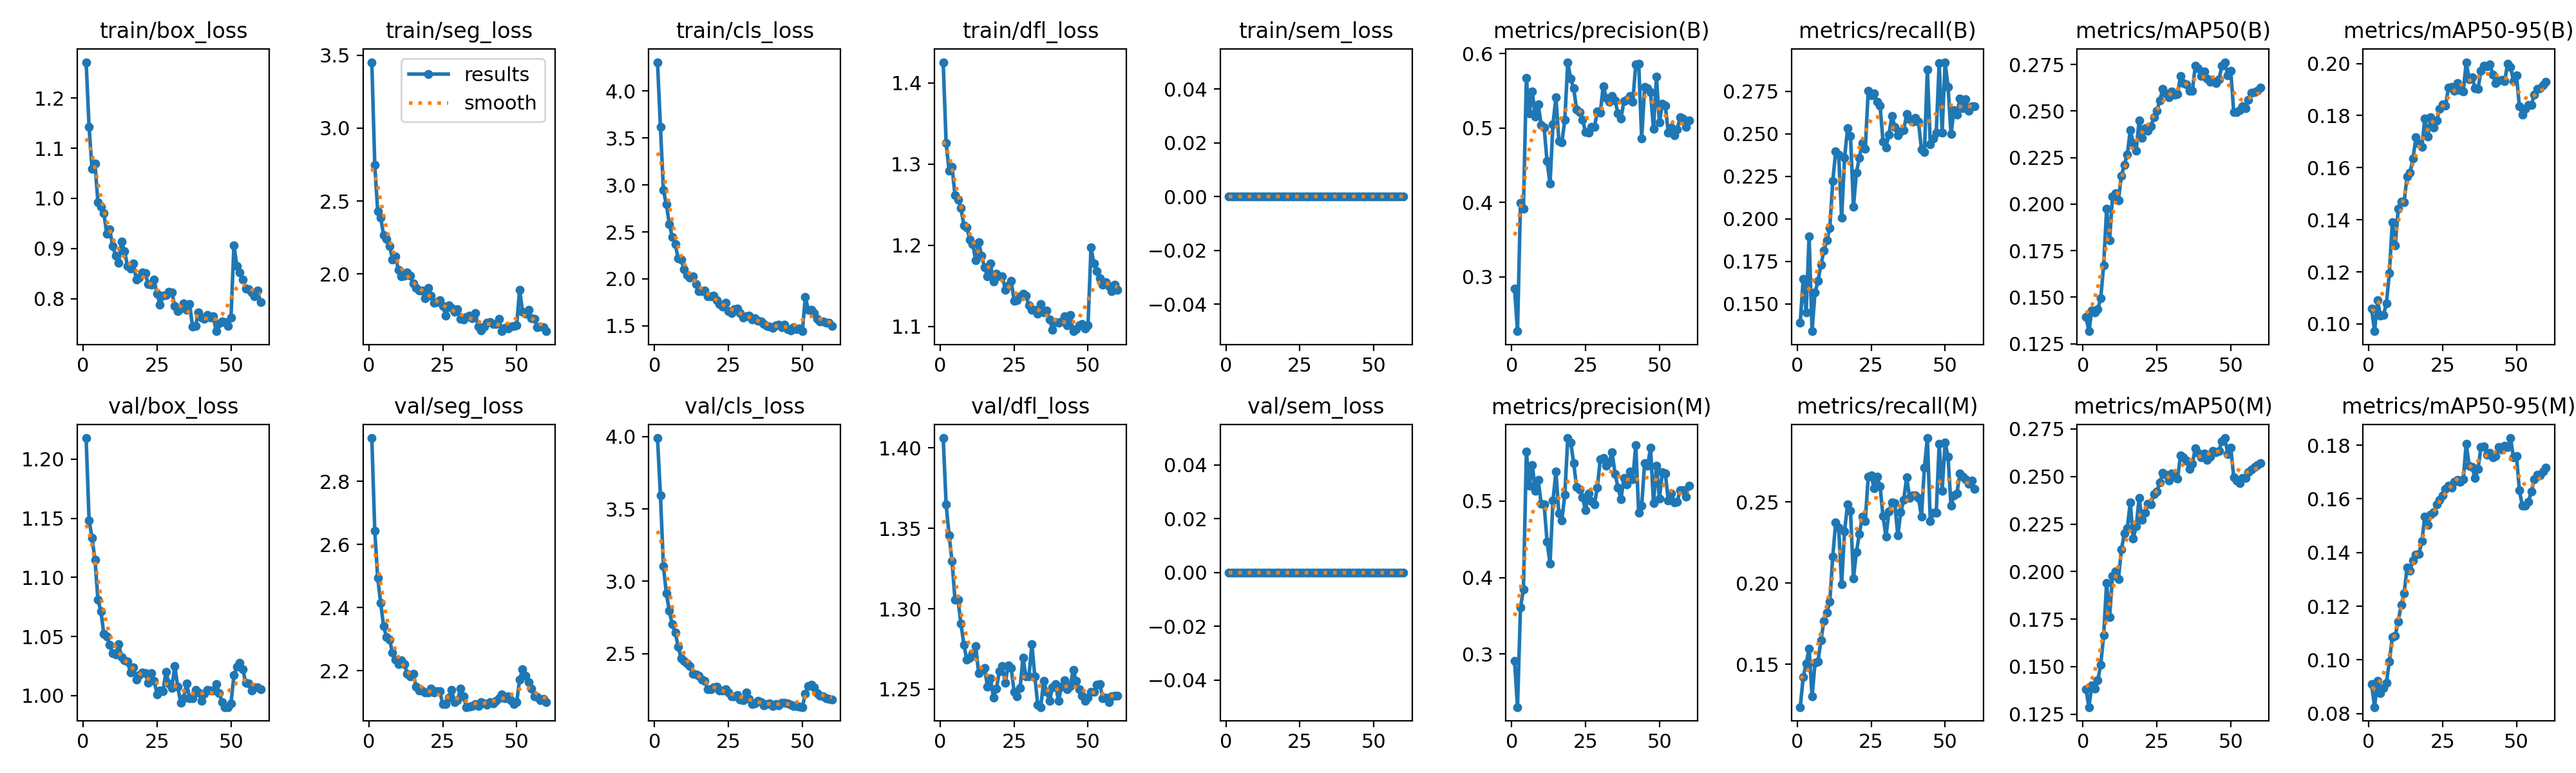

Values plotted in this chart, from the file beside it:
epoch, time, train/box_loss, train/seg_loss, train/cls_loss, train/dfl_loss, train/sem_loss, metrics/precision(B), metrics/recall(B), metrics/mAP50(B), metrics/mAP50-95(B), metrics/precision(M), metrics/recall(M), metrics/mAP50(M), metrics/mAP50-95(M), val/box_loss, val/seg_loss, val/cls_loss, val/dfl_loss, val/sem_loss, lr/pg0, lr/pg1, lr/pg2
1, 15.5, 1.271, 3.452, 4.306, 1.426, 0, 0.2843, 0.1389, 0.1395, 0.1058, 0.2908, 0.1237, 0.1383, 0.09086, 1.218, 2.937, 3.99, 1.406, 0, 4.18133e-05, 4.18133e-05, 4.18133e-05
2, 25.71, 1.142, 2.747, 3.615, 1.326, 0, 0.227, 0.1649, 0.1317, 0.09722, 0.2308, 0.1421, 0.1288, 0.0824, 1.148, 2.643, 3.592, 1.365, 0, 8.30861e-05, 8.30861e-05, 8.30861e-05
3, 35.42, 1.059, 2.431, 2.943, 1.292, 0, 0.3995, 0.1451, 0.1429, 0.109, 0.3609, 0.1504, 0.1402, 0.0922, 1.133, 2.493, 3.105, 1.346, 0, 0.000123, 0.000123, 0.000123
4, 44.9, 1.069, 2.386, 2.793, 1.296, 0, 0.3916, 0.1897, 0.1419, 0.1033, 0.3841, 0.1599, 0.1386, 0.08767, 1.115, 2.414, 2.915, 1.33, 0, 0.0001217, 0.0001217, 0.0001217
5, 54.73, 0.9916, 2.265, 2.583, 1.262, 0, 0.5671, 0.134, 0.1437, 0.1033, 0.5647, 0.1302, 0.1428, 0.08953, 1.081, 2.34, 2.795, 1.305, 0, 0.0001196, 0.0001196, 0.0001196
6, 64.2, 0.983, 2.242, 2.445, 1.256, 0, 0.5196, 0.1568, 0.1493, 0.1079, 0.5198, 0.1509, 0.1509, 0.0915, 1.071, 2.306, 2.701, 1.306, 0, 0.0001174, 0.0001174, 0.0001174
7, 73.89, 0.9702, 2.192, 2.369, 1.246, 0, 0.5492, 0.1635, 0.1672, 0.1195, 0.5473, 0.1519, 0.1666, 0.09934, 1.052, 2.297, 2.646, 1.291, 0, 0.0001153, 0.0001153, 0.0001153
8, 83.47, 0.9286, 2.101, 2.216, 1.225, 0, 0.5155, 0.173, 0.1974, 0.1389, 0.5133, 0.1649, 0.1942, 0.1085, 1.05, 2.258, 2.547, 1.278, 0, 0.0001132, 0.0001132, 0.0001132
9, 93.37, 0.9377, 2.119, 2.205, 1.222, 0, 0.5322, 0.1814, 0.1805, 0.1301, 0.5275, 0.1767, 0.176, 0.1091, 1.043, 2.235, 2.467, 1.268, 0, 0.0001111, 0.0001111, 0.0001111
10, 102.8, 0.9045, 2.029, 2.102, 1.207, 0, 0.5042, 0.1873, 0.2041, 0.1442, 0.4965, 0.1818, 0.1977, 0.1143, 1.036, 2.221, 2.448, 1.27, 0, 0.000109, 0.000109, 0.000109
11, 112.2, 0.8859, 1.984, 2.043, 1.201, 0, 0.5011, 0.1945, 0.2057, 0.1469, 0.4958, 0.1886, 0.2, 0.1205, 1.035, 2.232, 2.431, 1.272, 0, 0.0001069, 0.0001069, 0.0001069
12, 122.1, 0.8719, 1.988, 2.017, 1.181, 0, 0.4554, 0.2222, 0.2021, 0.1468, 0.447, 0.2165, 0.1962, 0.1248, 1.043, 2.221, 2.415, 1.277, 0, 0.0001048, 0.0001048, 0.0001048
13, 131.9, 0.9134, 2.01, 2.025, 1.204, 0, 0.4251, 0.2396, 0.2153, 0.1567, 0.4182, 0.2373, 0.2116, 0.1345, 1.033, 2.189, 2.359, 1.26, 0, 0.0001027, 0.0001027, 0.0001027
14, 142.8, 0.8946, 1.989, 1.948, 1.187, 0, 0.5056, 0.2377, 0.2212, 0.1581, 0.5009, 0.2342, 0.22, 0.1332, 1.03, 2.183, 2.357, 1.262, 0, 0.0001005, 0.0001005, 0.0001005
15, 152.7, 0.8651, 1.936, 1.872, 1.172, 0, 0.5416, 0.2007, 0.2266, 0.1636, 0.5383, 0.1993, 0.2228, 0.137, 1.029, 2.19, 2.348, 1.263, 0, 9.8432e-05, 9.8432e-05, 9.8432e-05
16, 162.5, 0.8604, 1.904, 1.866, 1.162, 0, 0.4828, 0.2359, 0.2397, 0.1716, 0.4839, 0.232, 0.2364, 0.1391, 1.02, 2.148, 2.322, 1.252, 0, 9.632e-05, 9.632e-05, 9.632e-05
17, 172.4, 0.87, 1.888, 1.88, 1.177, 0, 0.4806, 0.2531, 0.2329, 0.1692, 0.475, 0.2487, 0.2173, 0.1394, 1.024, 2.137, 2.311, 1.257, 0, 9.4208e-05, 9.4208e-05, 9.4208e-05
18, 182.2, 0.8376, 1.886, 1.815, 1.155, 0, 0.5109, 0.2489, 0.2289, 0.168, 0.508, 0.2445, 0.2239, 0.1441, 1.013, 2.136, 2.252, 1.245, 0, 9.2096e-05, 9.2096e-05, 9.2096e-05
19, 191.9, 0.8414, 1.834, 1.815, 1.165, 0, 0.5887, 0.2071, 0.2451, 0.1789, 0.5823, 0.203, 0.2387, 0.1535, 1.017, 2.13, 2.255, 1.25, 0, 8.9984e-05, 8.9984e-05, 8.9984e-05
20, 201.5, 0.852, 1.903, 1.819, 1.162, 0, 0.5663, 0.2271, 0.2355, 0.172, 0.5768, 0.2193, 0.2272, 0.1502, 1.019, 2.13, 2.268, 1.261, 0, 8.7872e-05, 8.7872e-05, 8.7872e-05
21, 211.3, 0.8505, 1.85, 1.777, 1.162, 0, 0.5533, 0.2361, 0.2407, 0.1793, 0.5496, 0.2303, 0.2309, 0.154, 1.019, 2.142, 2.271, 1.264, 0, 8.576e-05, 8.576e-05, 8.576e-05
22, 221.2, 0.8288, 1.805, 1.733, 1.145, 0, 0.5254, 0.2444, 0.2394, 0.1755, 0.5185, 0.2411, 0.2356, 0.155, 1.011, 2.13, 2.243, 1.254, 0, 8.3648e-05, 8.3648e-05, 8.3648e-05
23, 230.9, 0.8282, 1.808, 1.708, 1.151, 0, 0.5213, 0.241, 0.2419, 0.178, 0.5154, 0.2384, 0.2354, 0.1578, 1.019, 2.135, 2.246, 1.265, 0, 8.1536e-05, 8.1536e-05, 8.1536e-05
24, 240.6, 0.8376, 1.823, 1.747, 1.156, 0, 0.5114, 0.2753, 0.2465, 0.1825, 0.505, 0.2655, 0.2409, 0.1595, 1.013, 2.134, 2.252, 1.263, 0, 7.9424e-05, 7.9424e-05, 7.9424e-05
25, 250.4, 0.8096, 1.78, 1.66, 1.132, 0, 0.4949, 0.2725, 0.2501, 0.1843, 0.4879, 0.2663, 0.2422, 0.1612, 1.001, 2.094, 2.229, 1.248, 0, 7.7312e-05, 7.7312e-05, 7.7312e-05
26, 260.1, 0.7881, 1.716, 1.635, 1.132, 0, 0.4939, 0.2737, 0.2557, 0.1837, 0.5103, 0.2586, 0.2468, 0.1636, 1.004, 2.093, 2.206, 1.246, 0, 7.52e-05, 7.52e-05, 7.52e-05
27, 269.7, 0.8058, 1.786, 1.675, 1.137, 0, 0.502, 0.2688, 0.262, 0.1908, 0.5, 0.2655, 0.252, 0.1648, 1.004, 2.115, 2.204, 1.251, 0, 7.3088e-05, 7.3088e-05, 7.3088e-05
28, 279.5, 0.8072, 1.769, 1.684, 1.14, 0, 0.5013, 0.2666, 0.2595, 0.1909, 0.4953, 0.2598, 0.251, 0.1641, 1.02, 2.138, 2.215, 1.27, 0, 7.0976e-05, 7.0976e-05, 7.0976e-05
29, 289.6, 0.8141, 1.743, 1.64, 1.138, 0, 0.5224, 0.2454, 0.2574, 0.1895, 0.5176, 0.2412, 0.2479, 0.1663, 1.01, 2.099, 2.182, 1.258, 0, 6.8864e-05, 6.8864e-05, 6.8864e-05
30, 299.6, 0.812, 1.76, 1.589, 1.126, 0, 0.5208, 0.2421, 0.2606, 0.1924, 0.5549, 0.2288, 0.2518, 0.1671, 1.007, 2.107, 2.177, 1.258, 0, 6.6752e-05, 6.6752e-05, 6.6752e-05
31, 309.4, 0.7853, 1.694, 1.6, 1.12, 0, 0.5566, 0.2496, 0.2588, 0.1896, 0.5562, 0.2442, 0.2506, 0.1664, 1.025, 2.143, 2.23, 1.278, 0, 6.464e-05, 6.464e-05, 6.464e-05
32, 318.9, 0.7755, 1.69, 1.611, 1.12, 0, 0.5405, 0.2605, 0.2591, 0.1892, 0.5461, 0.2498, 0.249, 0.1672, 1.007, 2.119, 2.187, 1.258, 0, 6.2528e-05, 6.2528e-05, 6.2528e-05
33, 328.7, 0.7803, 1.706, 1.571, 1.115, 0, 0.5351, 0.2541, 0.269, 0.2005, 0.5507, 0.2492, 0.2612, 0.1806, 0.9939, 2.084, 2.151, 1.24, 0, 6.0416e-05, 6.0416e-05, 6.0416e-05
34, 338.7, 0.7903, 1.716, 1.585, 1.128, 0, 0.5431, 0.2491, 0.265, 0.194, 0.5641, 0.2293, 0.26, 0.1724, 0.998, 2.085, 2.156, 1.239, 0, 5.8304e-05, 5.8304e-05, 5.8304e-05
35, 348, 0.7777, 1.697, 1.552, 1.117, 0, 0.5371, 0.2513, 0.2642, 0.1947, 0.5355, 0.2437, 0.2585, 0.1718, 1.01, 2.088, 2.174, 1.255, 0, 5.6192e-05, 5.6192e-05, 5.6192e-05
36, 357.7, 0.7887, 1.734, 1.55, 1.119, 0, 0.5195, 0.2523, 0.2609, 0.1904, 0.5178, 0.2513, 0.2541, 0.1677, 0.998, 2.094, 2.165, 1.248, 0, 5.408e-05, 5.408e-05, 5.408e-05
37, 367.1, 0.7449, 1.64, 1.519, 1.108, 0, 0.5132, 0.2615, 0.2608, 0.1903, 0.5023, 0.2652, 0.2567, 0.1712, 0.9977, 2.089, 2.141, 1.243, 0, 5.1968e-05, 5.1968e-05, 5.1968e-05
38, 376.7, 0.7453, 1.615, 1.5, 1.096, 0, 0.5362, 0.2586, 0.2743, 0.1973, 0.5301, 0.2527, 0.2649, 0.1792, 1.005, 2.1, 2.15, 1.251, 0, 4.9856e-05, 4.9856e-05, 4.9856e-05
39, 386.5, 0.7731, 1.638, 1.49, 1.105, 0, 0.5385, 0.2572, 0.2731, 0.1991, 0.5215, 0.2541, 0.2626, 0.1796, 1.003, 2.096, 2.155, 1.253, 0, 4.7744e-05, 4.7744e-05, 4.7744e-05
40, 396.1, 0.7624, 1.666, 1.477, 1.104, 0, 0.5432, 0.2595, 0.2689, 0.1989, 0.5382, 0.2542, 0.2601, 0.1764, 0.9957, 2.093, 2.137, 1.243, 0, 4.5632e-05, 4.5632e-05, 4.5632e-05
41, 405.9, 0.7602, 1.672, 1.503, 1.106, 0, 0.5357, 0.2571, 0.2711, 0.1996, 0.5286, 0.2527, 0.2622, 0.1772, 1.002, 2.1, 2.15, 1.251, 0, 4.352e-05, 4.352e-05, 4.352e-05
42, 415.9, 0.7681, 1.658, 1.515, 1.112, 0, 0.5856, 0.2409, 0.2673, 0.1958, 0.5728, 0.2409, 0.2588, 0.1755, 1.005, 2.095, 2.143, 1.256, 0, 4.1408e-05, 4.1408e-05, 4.1408e-05
43, 425.6, 0.7626, 1.658, 1.486, 1.101, 0, 0.5867, 0.2391, 0.2658, 0.1925, 0.4843, 0.2712, 0.2604, 0.176, 1.004, 2.104, 2.159, 1.25, 0, 3.9296e-05, 3.9296e-05, 3.9296e-05
44, 435.1, 0.7647, 1.694, 1.511, 1.114, 0, 0.4859, 0.2878, 0.2662, 0.1934, 0.4938, 0.2894, 0.2635, 0.1794, 1.004, 2.112, 2.159, 1.252, 0, 3.7184e-05, 3.7184e-05, 3.7184e-05
45, 444.8, 0.7352, 1.608, 1.464, 1.094, 0, 0.5553, 0.2437, 0.265, 0.1938, 0.5494, 0.2383, 0.2627, 0.1783, 1.01, 2.125, 2.154, 1.262, 0, 3.5072e-05, 3.5072e-05, 3.5072e-05
46, 454.5, 0.7511, 1.629, 1.452, 1.096, 0, 0.5536, 0.2474, 0.2671, 0.1931, 0.5461, 0.2433, 0.2636, 0.1797, 1.002, 2.113, 2.146, 1.255, 0, 3.296e-05, 3.296e-05, 3.296e-05
47, 464.4, 0.754, 1.628, 1.483, 1.101, 0, 0.5482, 0.2505, 0.2743, 0.1999, 0.5696, 0.2432, 0.2686, 0.1794, 0.9943, 2.118, 2.138, 1.25, 0, 3.0848e-05, 3.0848e-05, 3.0848e-05
48, 474.1, 0.7535, 1.64, 1.468, 1.103, 0, 0.4989, 0.2917, 0.2763, 0.1986, 0.4976, 0.286, 0.2702, 0.1826, 0.9904, 2.105, 2.135, 1.246, 0, 2.8736e-05, 2.8736e-05, 2.8736e-05
49, 483.9, 0.7454, 1.644, 1.472, 1.098, 0, 0.569, 0.2508, 0.2693, 0.1933, 0.5461, 0.2568, 0.2617, 0.1754, 0.9903, 2.094, 2.134, 1.243, 0, 2.6624e-05, 2.6624e-05, 2.6624e-05
50, 494.1, 0.7621, 1.648, 1.444, 1.101, 0, 0.5075, 0.2921, 0.2715, 0.1955, 0.5031, 0.2867, 0.2651, 0.1759, 0.9936, 2.099, 2.13, 1.245, 0, 2.4512e-05, 2.4512e-05, 2.4512e-05
51, 502.9, 0.9066, 1.892, 1.807, 1.197, 0, 0.5325, 0.2776, 0.2495, 0.1835, 0.5374, 0.2778, 0.2497, 0.1632, 1.017, 2.172, 2.223, 1.248, 0, 2.24e-05, 2.24e-05, 2.24e-05
52, 510.4, 0.8645, 1.742, 1.668, 1.178, 0, 0.5302, 0.2498, 0.2495, 0.1803, 0.5363, 0.2476, 0.248, 0.1573, 1.024, 2.203, 2.277, 1.248, 0, 2.0288e-05, 2.0288e-05, 2.0288e-05
53, 518, 0.852, 1.727, 1.672, 1.168, 0, 0.4935, 0.2637, 0.2507, 0.1827, 0.5004, 0.254, 0.2466, 0.1575, 1.028, 2.184, 2.286, 1.253, 0, 1.8176e-05, 1.8176e-05, 1.8176e-05
54, 525.6, 0.8387, 1.752, 1.637, 1.159, 0, 0.5011, 0.2612, 0.2525, 0.184, 0.5103, 0.2553, 0.2494, 0.1588, 1.022, 2.164, 2.265, 1.253, 0, 1.6064e-05, 1.6064e-05, 1.6064e-05
55, 533.2, 0.8199, 1.699, 1.574, 1.151, 0, 0.4901, 0.2707, 0.2516, 0.184, 0.4986, 0.2675, 0.2493, 0.1627, 1.011, 2.142, 2.227, 1.245, 0, 1.3952e-05, 1.3952e-05, 1.3952e-05
56, 540.8, 0.8188, 1.692, 1.55, 1.155, 0, 0.4985, 0.2651, 0.2562, 0.1879, 0.4992, 0.2655, 0.2524, 0.1672, 1.01, 2.119, 2.21, 1.245, 0, 1.184e-05, 1.184e-05, 1.184e-05
57, 548.4, 0.8129, 1.633, 1.548, 1.149, 0, 0.5143, 0.2703, 0.2599, 0.1901, 0.5139, 0.2641, 0.2536, 0.169, 1.005, 2.116, 2.202, 1.242, 0, 9.728e-06, 9.728e-06, 9.728e-06
58, 555.8, 0.8045, 1.641, 1.534, 1.144, 0, 0.5128, 0.2634, 0.2602, 0.1905, 0.5138, 0.2613, 0.2549, 0.1688, 1.007, 2.106, 2.191, 1.246, 0, 7.616e-06, 7.616e-06, 7.616e-06
59, 563.6, 0.8169, 1.637, 1.533, 1.152, 0, 0.5016, 0.2663, 0.2609, 0.1917, 0.506, 0.2631, 0.256, 0.1703, 1.007, 2.11, 2.187, 1.246, 0, 5.504e-06, 5.504e-06, 5.504e-06
60, 571.2, 0.7926, 1.609, 1.503, 1.145, 0, 0.5101, 0.2661, 0.2625, 0.1929, 0.5197, 0.2579, 0.257, 0.1715, 1.005, 2.1, 2.184, 1.246, 0, 3.392e-06, 3.392e-06, 3.392e-06
